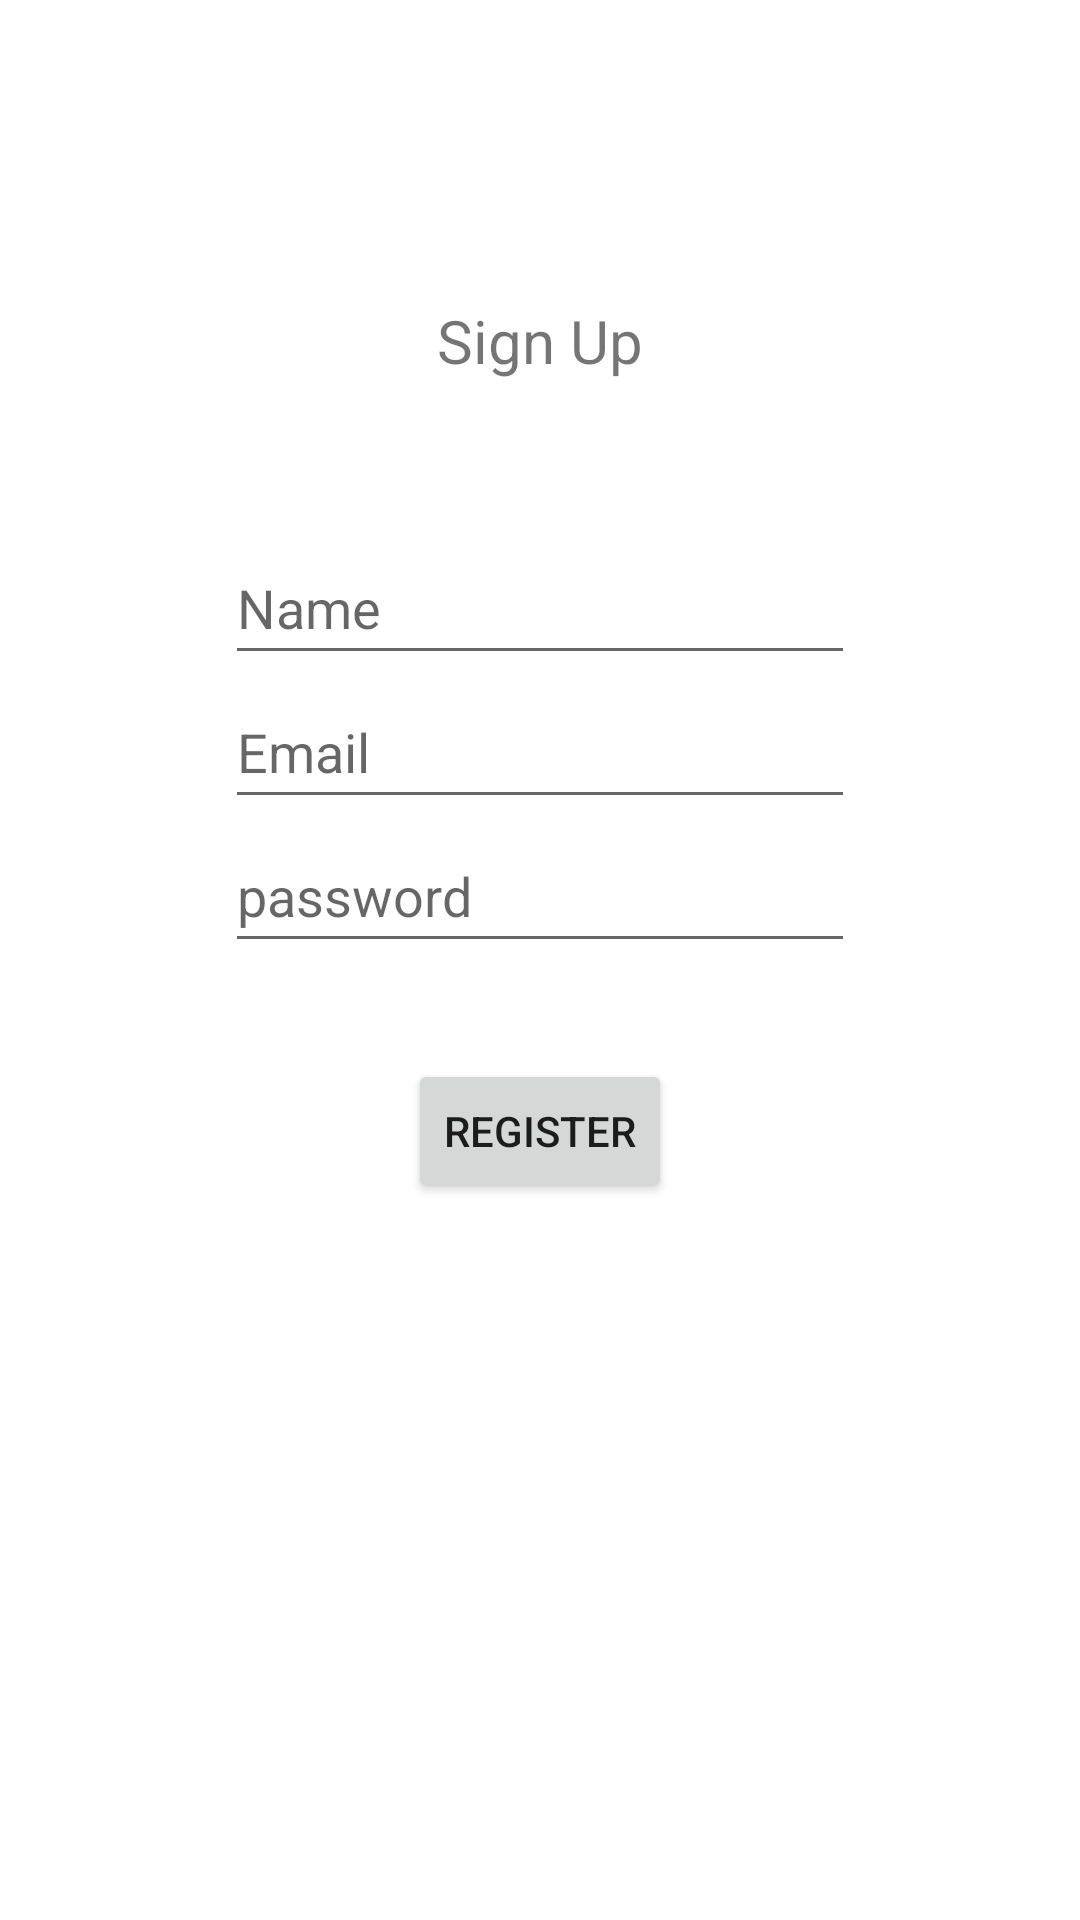

Layout XML and referenced resources for this Android screen:
<!-- AndroidManifest.xml: application theme Theme.InClass_Zhuohan_926923 -->
<!-- res/layout/fragment_register.xml -->
<?xml version="1.0" encoding="utf-8"?>
<androidx.constraintlayout.widget.ConstraintLayout xmlns:android="http://schemas.android.com/apk/res/android"
    xmlns:tools="http://schemas.android.com/tools"
    xmlns:app="http://schemas.android.com/apk/res-auto"
    android:id="@+id/frameLayout"
    android:layout_width="match_parent"
    android:layout_height="match_parent"
    tools:context=".InClass_07.RegisterFragment">
    <EditText
        android:id="@+id/InClass07_editTextName"
        android:layout_width="wrap_content"
        android:layout_height="wrap_content"
        android:layout_marginTop="50dp"
        android:ems="10"
        android:hint="Name"
        android:inputType="textPersonName"
        android:minHeight="48dp"
        app:layout_constraintEnd_toEndOf="@+id/signup"
        app:layout_constraintStart_toStartOf="@+id/signup"
        app:layout_constraintTop_toBottomOf="@+id/signup" />

    <EditText
        android:id="@+id/InClass07_editTextEmail"
        android:layout_width="wrap_content"
        android:layout_height="wrap_content"
        android:ems="10"
        android:hint="Email"
        android:inputType="textEmailAddress"
        android:minHeight="48dp"
        app:layout_constraintEnd_toEndOf="parent"
        app:layout_constraintStart_toStartOf="parent"
        app:layout_constraintTop_toBottomOf="@+id/InClass07_editTextName" />

    <EditText
        android:id="@+id/InClass07_editTextPassword"
        android:layout_width="wrap_content"
        android:layout_height="wrap_content"
        android:ems="10"
        android:hint="password"
        android:inputType="textPersonName"
        android:minHeight="48dp"
        app:layout_constraintEnd_toEndOf="@+id/InClass07_editTextEmail"
        app:layout_constraintStart_toStartOf="@+id/InClass07_editTextEmail"
        app:layout_constraintTop_toBottomOf="@+id/InClass07_editTextEmail" />

    <Button
        android:id="@+id/InClass07_buttonRegister"
        android:layout_width="wrap_content"
        android:layout_height="wrap_content"
        android:layout_marginTop="32dp"
        android:text="register"
        app:layout_constraintEnd_toEndOf="parent"
        app:layout_constraintStart_toStartOf="parent"
        app:layout_constraintTop_toBottomOf="@+id/InClass07_editTextPassword" />

    <TextView
        android:id="@+id/signup"
        android:layout_width="wrap_content"
        android:layout_height="wrap_content"
        android:layout_marginTop="100dp"
        android:text="Sign Up"
        android:textSize="20sp"
        app:layout_constraintEnd_toEndOf="parent"
        app:layout_constraintStart_toStartOf="parent"
        app:layout_constraintTop_toTopOf="parent" />
</androidx.constraintlayout.widget.ConstraintLayout>
<!-- resources referenced by this layout -->
<resources>
  <style name="Theme.InClass_Zhuohan_926923" parent="Theme.MaterialComponents.DayNight.DarkActionBar">
          
          <item name="colorPrimary">@color/purple_500</item>
          <item name="colorPrimaryVariant">@color/purple_700</item>
          <item name="colorOnPrimary">@color/white</item>
          
          <item name="colorSecondary">@color/teal_200</item>
          <item name="colorSecondaryVariant">@color/teal_700</item>
          <item name="colorOnSecondary">@color/black</item>
          
          <item name="android:statusBarColor">?attr/colorPrimaryVariant</item>
          
      </style>
  <!-- not gathered from this repository: default colours our renderer supplied (Android Studio template values) -->
  <color name="purple_500">#FF6200EE</color>
  <color name="purple_700">#FF3700B3</color>
  <color name="teal_200">#FF03DAC5</color>
  <color name="teal_700">#FF018786</color>
  <color name="black">#FF000000</color>
  <color name="white">#FFFFFFFF</color>
</resources>
